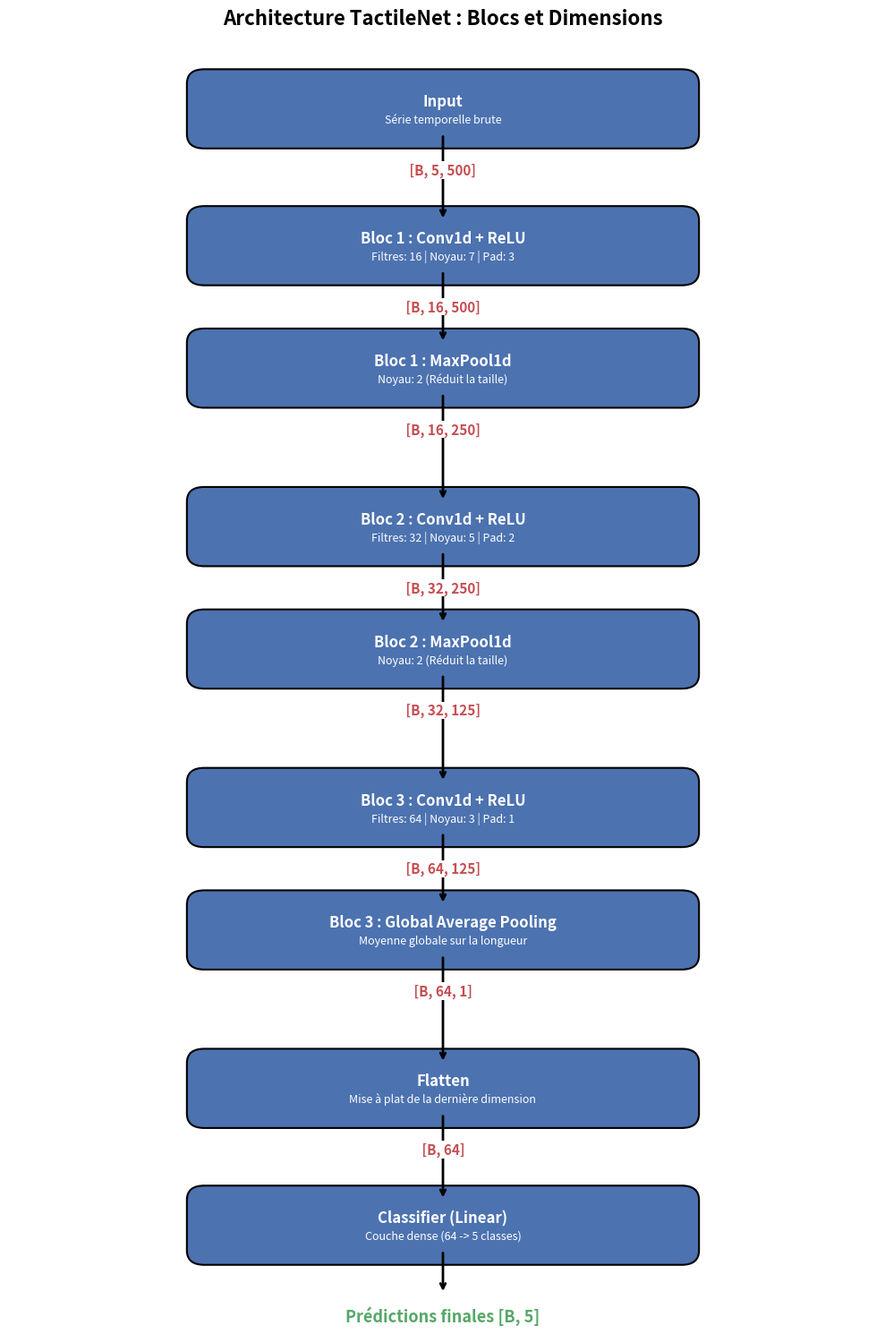

Write Python code to recreate this figure. (Note: this script raises an exception after producing the figure.)
import os
import matplotlib.pyplot as plt
import matplotlib.patches as patches

def draw_architecture():
    fig, ax = plt.subplots(figsize=(10, 15)) # Agrandissement vertical
    ax.axis('off')

    # Format : (Nom, Description, Shape_out, Espace_supplementaire_en_dessous)
    steps = [
        ("Input", "Série temporelle brute", "[B, 5, 500]", 0.02),
        
        ("Bloc 1 : Conv1d + ReLU", "Filtres: 16 | Noyau: 7 | Pad: 3", "[B, 16, 500]", 0.0),
        ("Bloc 1 : MaxPool1d", "Noyau: 2 (Réduit la taille)", "[B, 16, 250]", 0.05),
        
        ("Bloc 2 : Conv1d + ReLU", "Filtres: 32 | Noyau: 5 | Pad: 2", "[B, 32, 250]", 0.0),
        ("Bloc 2 : MaxPool1d", "Noyau: 2 (Réduit la taille)", "[B, 32, 125]", 0.05),
        
        ("Bloc 3 : Conv1d + ReLU", "Filtres: 64 | Noyau: 3 | Pad: 1", "[B, 64, 125]", 0.0),
        ("Bloc 3 : Global Average Pooling", "Moyenne globale sur la longueur", "[B, 64, 1]", 0.05),
        
        ("Flatten", "Mise à plat de la dernière dimension", "[B, 64]", 0.02),
        ("Classifier (Linear)", "Couche dense (64 -> 5 classes)", "[B, 5]", 0.0)
    ]

    box_width = 0.55
    box_height = 0.07
    x_center = 0.5
    
    color_box = "#4C72B0"
    color_text = "white"
    color_dim = "#C44E52"

    y_positions = []
    current_y = 0.95
    base_gap = 0.1 # Augmentation de l'espace de base

    for i in range(len(steps)):
        y_positions.append(current_y)
        if i < len(steps) - 1:
            current_y -= (box_height + base_gap + steps[i][3])
            
    ax.set_ylim(current_y - 0.12, 1.05)
    ax.set_xlim(0, 1)

    for i, (name, desc, shape, extra_gap) in enumerate(steps):
        y = y_positions[i]
        
        box = patches.FancyBboxPatch(
            (x_center - box_width/2, y - box_height/2), box_width, box_height,
            boxstyle="round,pad=0.02", ec="black", fc=color_box, lw=1.5
        )
        ax.add_patch(box)
        
        ax.text(x_center, y + 0.01, name, ha='center', va='center', 
                fontsize=12, fontweight='bold', color=color_text)
        ax.text(x_center, y - 0.015, desc, ha='center', va='center', 
                fontsize=9, color=color_text, style='italic')
        
        if i < len(steps) - 1:
            next_y = y_positions[i+1]
            
            ax.annotate("", xy=(x_center, next_y + box_height/2), 
                        xytext=(x_center, y - box_height/2),
                        arrowprops=dict(arrowstyle="->", lw=2, color="black"))
            
            # Positionnement du texte de dimension avec plus d'espace
            ax.text(x_center, y - box_height/2 - 0.05, f" {shape} ", 
                    ha='center', va='center', fontsize=11, fontweight='bold', color=color_dim,
                    bbox=dict(facecolor='white', edgecolor='none', pad=1))
            
    last_y = y_positions[-1]
    ax.annotate("", xy=(x_center, last_y - box_height/2 - 0.06), 
                xytext=(x_center, last_y - box_height/2),
                arrowprops=dict(arrowstyle="->", lw=2, color="black"))
    ax.text(x_center, last_y - box_height/2 - 0.09, "Prédictions finales [B, 5]", 
            ha='center', va='center', fontsize=13, fontweight='bold', color="#55A868")

    plt.title("Architecture TactileNet : Blocs et Dimensions", fontsize=16, fontweight='bold', pad=10)
    plt.tight_layout()
    
    # Sauvegarde directe
    save_path = os.path.join(os.path.dirname(os.path.abspath(__file__)), "arch.png")
    plt.savefig(save_path, bbox_inches='tight', dpi=300)
    print(f"Image générée et sauvegardée sous : {save_path}")

# Exécuter la fonction
if __name__ == "__main__":
    draw_architecture()
